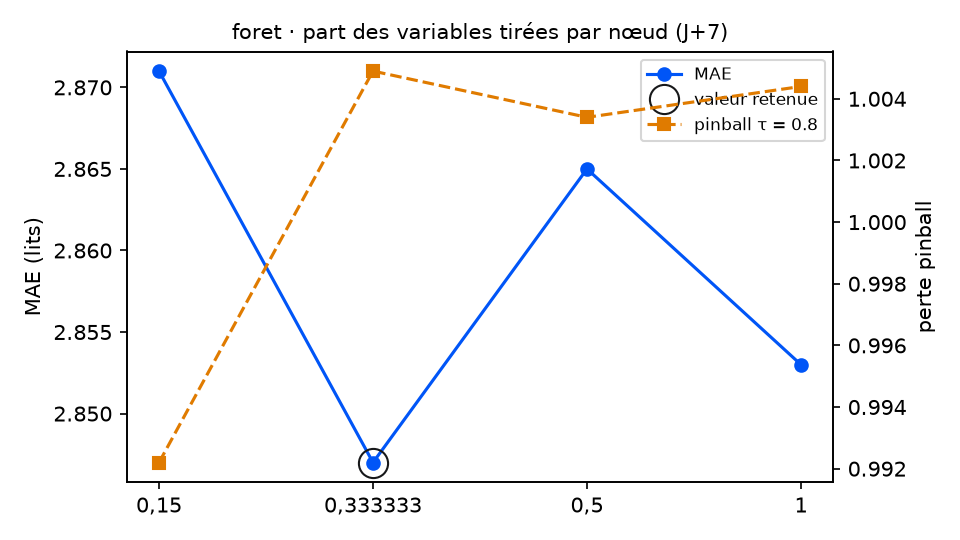

The table this chart was drawn from, first rows:
variante; MAE; RMSE; biais; pinball τ=0.8; couverture 90 %; temps (s); DM p (pinball τ=0.8); p Holm; vs choix retenu
part_variables = 0,15; 2.871; 3.424; -0.124; 0.9922; 92.7; 19.6; 0.3481; 1.0; équivalent
part_variables = 0,333333 (retenu); 2.847; 3.387; -0.195; 1.005; 90.4; 20.9; ; ; — choix retenu
part_variables = 0,5; 2.865; 3.393; -0.23; 1.003; 88.7; 21.6; 0.875; 1.0; équivalent
part_variables = 1; 2.853; 3.374; -0.253; 1.004; 88.1; 23.4; 0.9775; 1.0; équivalent
